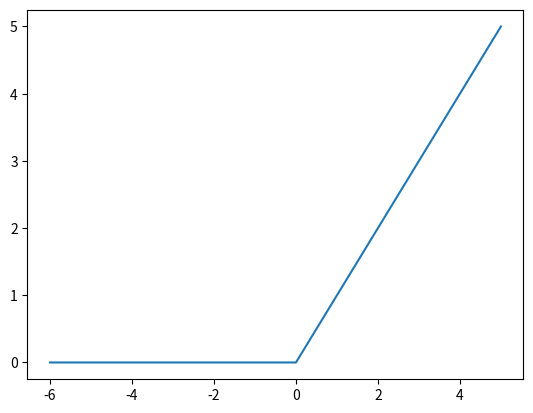

This figure's Python source:
import numpy as np
import matplotlib.pyplot as plt

def ReLU(x):
    return x * (x > 0)

def dReLU(x):
    return 1. * (x > 0)

def graph(formula, x_range):
  x = np.array(x_range)
  y = formula(x)
  plt.plot(x, y)
  plt.show()

graph(lambda x: ReLU(x), range(-6, 6))
